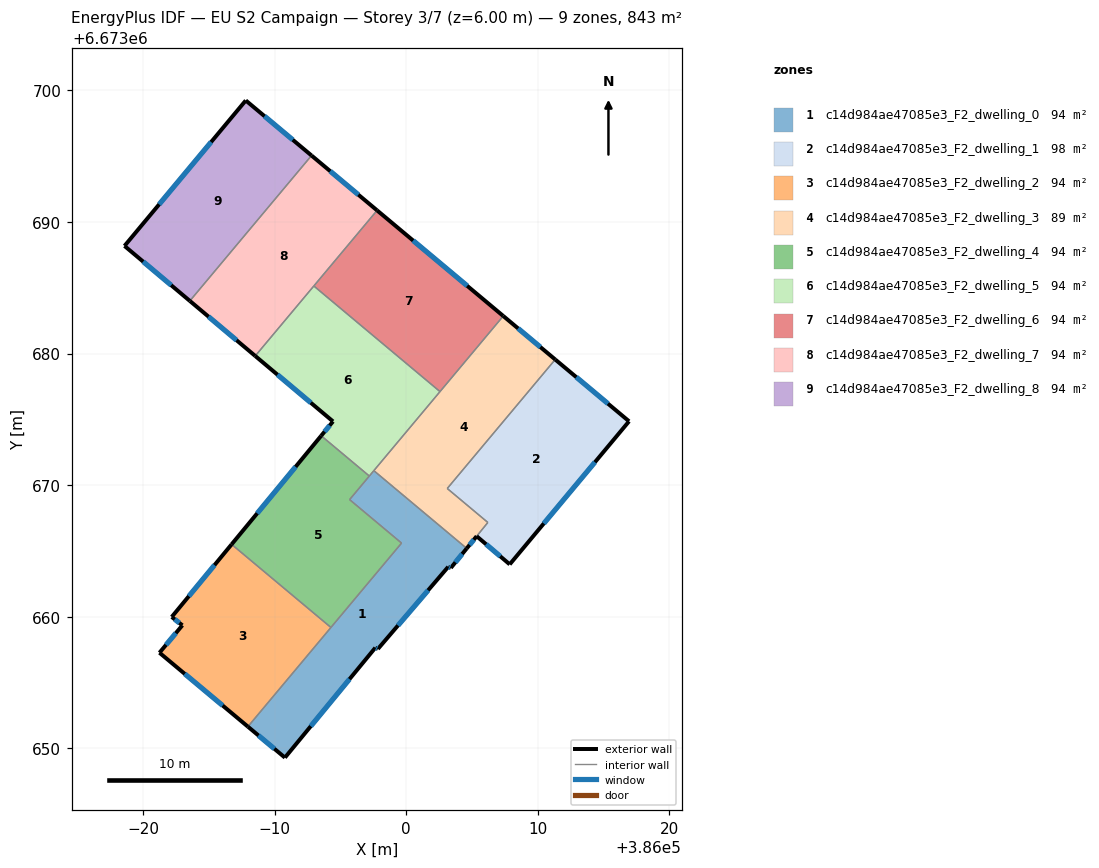
=== STOREY PLAN SPEC (per zone: floor XY polygon, exterior-wall plan segments, windows/doors) ===
zone 1: c14d984ae47085e3_F2_dwelling_0  (93.7 m²)
  floor: (386004.60, 6673665.19) (386003.39, 6673663.71) (386003.19, 6673663.79) (385997.85, 6673657.55) (385997.65, 6673657.64) (385990.78, 6673649.29) (385987.97, 6673651.64) (385999.64, 6673665.60) (385995.70, 6673668.90) (385997.54, 6673671.10)
  exterior wall: (385997.85, 6673657.55) – (386003.19, 6673663.79)  [8.2 m]
    window: (385999.37, 6673659.33) – (386001.66, 6673662.01)  [4.5 m²]
  exterior wall: (385997.65, 6673657.64) – (385997.85, 6673657.55)  [0.2 m]
    window: (385997.71, 6673657.62) – (385997.79, 6673657.58)  [0.1 m²]
  exterior wall: (385990.78, 6673649.29) – (385997.65, 6673657.64)  [10.8 m]
    window: (385992.74, 6673651.68) – (385995.69, 6673655.25)  [6.0 m²]
  exterior wall: (385987.97, 6673651.64) – (385990.78, 6673649.29)  [3.7 m]
    window: (385988.77, 6673650.97) – (385989.98, 6673649.96)  [2.0 m²]
  exterior wall: (386003.39, 6673663.71) – (386004.60, 6673665.19)  [1.9 m]
    window: (386003.74, 6673664.13) – (386004.25, 6673664.77)  [1.1 m²]
  exterior wall: (386003.19, 6673663.79) – (386003.39, 6673663.71)  [0.2 m]
    window: (386003.25, 6673663.77) – (386003.33, 6673663.73)  [0.1 m²]
  interior walls: 6
zone 2: c14d984ae47085e3_F2_dwelling_1  (98.2 m²)
  floor: (386016.93, 6673674.85) (386007.86, 6673663.98) (386005.35, 6673666.12) (386006.20, 6673667.16) (386003.12, 6673669.75) (386011.32, 6673679.55)
  exterior wall: (386016.93, 6673674.85) – (386011.32, 6673679.55)  [7.3 m]
    window: (386015.33, 6673676.20) – (386012.93, 6673678.21)  [4.0 m²]
  exterior wall: (386007.86, 6673663.98) – (386016.93, 6673674.85)  [14.2 m]
    window: (386010.46, 6673667.09) – (386014.34, 6673671.75)  [7.8 m²]
  exterior wall: (386005.35, 6673666.12) – (386007.86, 6673663.98)  [3.3 m]
    window: (386006.07, 6673665.51) – (386007.15, 6673664.59)  [1.8 m²]
  interior walls: 3
zone 3: c14d984ae47085e3_F2_dwelling_2  (93.7 m²)
  floor: (385994.28, 6673659.18) (385987.97, 6673651.64) (385981.24, 6673657.26) (385982.98, 6673659.35) (385982.17, 6673659.98) (385986.73, 6673665.50)
  exterior wall: (385982.98, 6673659.35) – (385981.24, 6673657.26)  [2.7 m]
    window: (385982.49, 6673658.75) – (385981.74, 6673657.86)  [1.5 m²]
  exterior wall: (385982.17, 6673659.98) – (385982.98, 6673659.35)  [1.0 m]
    window: (385982.41, 6673659.80) – (385982.75, 6673659.53)  [0.6 m²]
  exterior wall: (385986.73, 6673665.50) – (385982.17, 6673659.98)  [7.2 m]
    window: (385985.43, 6673663.92) – (385983.48, 6673661.56)  [3.9 m²]
  exterior wall: (385981.24, 6673657.26) – (385987.97, 6673651.64)  [8.8 m]
    window: (385983.16, 6673655.66) – (385986.04, 6673653.25)  [4.8 m²]
  interior walls: 2
zone 4: c14d984ae47085e3_F2_dwelling_3  (89.2 m²)
  floor: (386011.32, 6673679.55) (386003.12, 6673669.75) (386006.20, 6673667.16) (386004.60, 6673665.19) (385997.54, 6673671.10) (386007.38, 6673682.86)
  exterior wall: (386011.32, 6673679.55) – (386007.38, 6673682.86)  [5.1 m]
    window: (386010.20, 6673680.49) – (386008.50, 6673681.91)  [2.8 m²]
  exterior wall: (386004.60, 6673665.19) – (386005.35, 6673666.12)  [1.2 m]
    window: (386004.81, 6673665.46) – (386005.14, 6673665.85)  [0.7 m²]
  interior walls: 6
zone 5: c14d984ae47085e3_F2_dwelling_4  (93.7 m²)
  floor: (385997.19, 6673670.69) (385995.70, 6673668.90) (385999.64, 6673665.60) (385994.28, 6673659.18) (385986.73, 6673665.50) (385993.54, 6673673.75)
  exterior wall: (385993.54, 6673673.75) – (385986.73, 6673665.50)  [10.7 m]
    window: (385991.59, 6673671.40) – (385988.67, 6673667.86)  [5.9 m²]
  interior walls: 5
zone 6: c14d984ae47085e3_F2_dwelling_5  (93.7 m²)
  floor: (386002.57, 6673677.11) (385997.19, 6673670.69) (385993.54, 6673673.75) (385994.43, 6673674.84) (385988.52, 6673679.82) (385992.98, 6673685.14)
  exterior wall: (385994.43, 6673674.84) – (385993.54, 6673673.75)  [1.4 m]
    window: (385994.18, 6673674.53) – (385993.79, 6673674.06)  [0.8 m²]
  exterior wall: (385988.52, 6673679.82) – (385994.43, 6673674.84)  [7.7 m]
    window: (385990.21, 6673678.40) – (385992.75, 6673676.26)  [4.3 m²]
  interior walls: 5
zone 7: c14d984ae47085e3_F2_dwelling_6  (93.7 m²)
  floor: (386007.38, 6673682.86) (386002.57, 6673677.11) (385992.98, 6673685.14) (385997.78, 6673690.88)
  exterior wall: (386007.38, 6673682.86) – (385997.78, 6673690.88)  [12.5 m]
    window: (386004.63, 6673685.15) – (386000.52, 6673688.59)  [6.9 m²]
  interior walls: 3
zone 8: c14d984ae47085e3_F2_dwelling_7  (93.7 m²)
  floor: (385997.78, 6673690.88) (385988.52, 6673679.82) (385983.55, 6673684.00) (385992.80, 6673695.05)
  exterior wall: (385983.55, 6673684.00) – (385988.52, 6673679.82)  [6.5 m]
    window: (385984.97, 6673682.81) – (385987.10, 6673681.01)  [3.6 m²]
  exterior wall: (385997.78, 6673690.88) – (385992.80, 6673695.05)  [6.5 m]
    window: (385996.36, 6673692.07) – (385994.23, 6673693.86)  [3.6 m²]
  interior walls: 3
zone 9: c14d984ae47085e3_F2_dwelling_8  (93.7 m²)
  floor: (385992.80, 6673695.05) (385983.55, 6673684.00) (385978.59, 6673688.18) (385987.80, 6673699.24)
  exterior wall: (385978.59, 6673688.18) – (385983.55, 6673684.00)  [6.5 m]
    window: (385980.00, 6673686.99) – (385982.13, 6673685.20)  [3.6 m²]
  exterior wall: (385987.80, 6673699.24) – (385978.59, 6673688.18)  [14.4 m]
    window: (385985.17, 6673696.08) – (385981.22, 6673691.34)  [7.9 m²]
  exterior wall: (385992.80, 6673695.05) – (385987.80, 6673699.24)  [6.5 m]
    window: (385991.37, 6673696.25) – (385989.23, 6673698.04)  [3.6 m²]
  interior walls: 1

=== DERIVED (storey summary) ===
Building: EU S2 Campaign
Storey: 3 of 7  (floor level z = 6.00 m)
Storey gross floor area: 843.3 m²
Zones on this storey: 9
  - c14d984ae47085e3_F2_dwelling_0: floor 93.7 m²; exterior wall 25.0 m (75.1 m²); 6 window(s) 13.8 m²; WWR 18.4%
  - c14d984ae47085e3_F2_dwelling_1: floor 98.2 m²; exterior wall 24.8 m (74.3 m²); 3 window(s) 13.7 m²; WWR 18.4%
  - c14d984ae47085e3_F2_dwelling_2: floor 93.7 m²; exterior wall 19.7 m (59.0 m²); 4 window(s) 10.8 m²; WWR 18.4%
  - c14d984ae47085e3_F2_dwelling_3: floor 89.2 m²; exterior wall 6.3 m (19.0 m²); 2 window(s) 3.5 m²; WWR 18.4%
  - c14d984ae47085e3_F2_dwelling_4: floor 93.7 m²; exterior wall 10.7 m (32.1 m²); 1 window(s) 5.9 m²; WWR 18.4%
  - c14d984ae47085e3_F2_dwelling_5: floor 93.7 m²; exterior wall 9.1 m (27.4 m²); 2 window(s) 5.0 m²; WWR 18.4%
  - c14d984ae47085e3_F2_dwelling_6: floor 93.7 m²; exterior wall 12.5 m (37.5 m²); 1 window(s) 6.9 m²; WWR 18.4%
  - c14d984ae47085e3_F2_dwelling_7: floor 93.7 m²; exterior wall 13.0 m (39.0 m²); 2 window(s) 7.2 m²; WWR 18.4%
  - c14d984ae47085e3_F2_dwelling_8: floor 93.7 m²; exterior wall 27.4 m (82.2 m²); 3 window(s) 15.1 m²; WWR 18.4%
Zone adjacency (shared interzone walls):
  - c14d984ae47085e3_F2_dwelling_0 ↔ c14d984ae47085e3_F2_dwelling_2
  - c14d984ae47085e3_F2_dwelling_0 ↔ c14d984ae47085e3_F2_dwelling_3
  - c14d984ae47085e3_F2_dwelling_0 ↔ c14d984ae47085e3_F2_dwelling_4
  - c14d984ae47085e3_F2_dwelling_0 ↔ c14d984ae47085e3_F2_dwelling_5
  - c14d984ae47085e3_F2_dwelling_1 ↔ c14d984ae47085e3_F2_dwelling_3
  - c14d984ae47085e3_F2_dwelling_2 ↔ c14d984ae47085e3_F2_dwelling_4
  - c14d984ae47085e3_F2_dwelling_3 ↔ c14d984ae47085e3_F2_dwelling_5
  - c14d984ae47085e3_F2_dwelling_3 ↔ c14d984ae47085e3_F2_dwelling_6
  - c14d984ae47085e3_F2_dwelling_4 ↔ c14d984ae47085e3_F2_dwelling_5
  - c14d984ae47085e3_F2_dwelling_5 ↔ c14d984ae47085e3_F2_dwelling_6
  - c14d984ae47085e3_F2_dwelling_5 ↔ c14d984ae47085e3_F2_dwelling_7
  - c14d984ae47085e3_F2_dwelling_6 ↔ c14d984ae47085e3_F2_dwelling_7
  - c14d984ae47085e3_F2_dwelling_7 ↔ c14d984ae47085e3_F2_dwelling_8